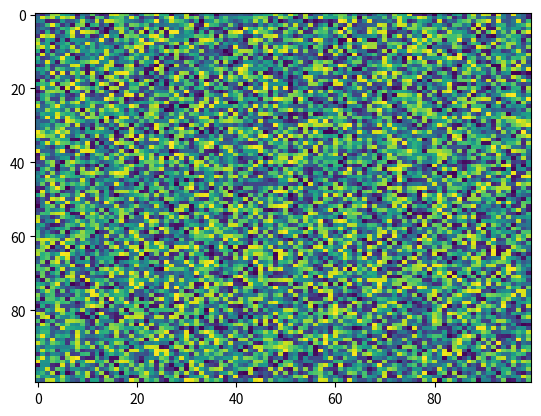

Here is the Python script that generated this plot:
import matplotlib.pyplot as plt
import numpy as np
X = np.random.rand(100, 100)
plt.imshow(X=X, vmin=None, alpha=None, aspect='auto', origin='upper', norm=None, filterrad=4.0, cmap='viridis', vmax=None, interpolation='nearest', interpolation_stage=None)
